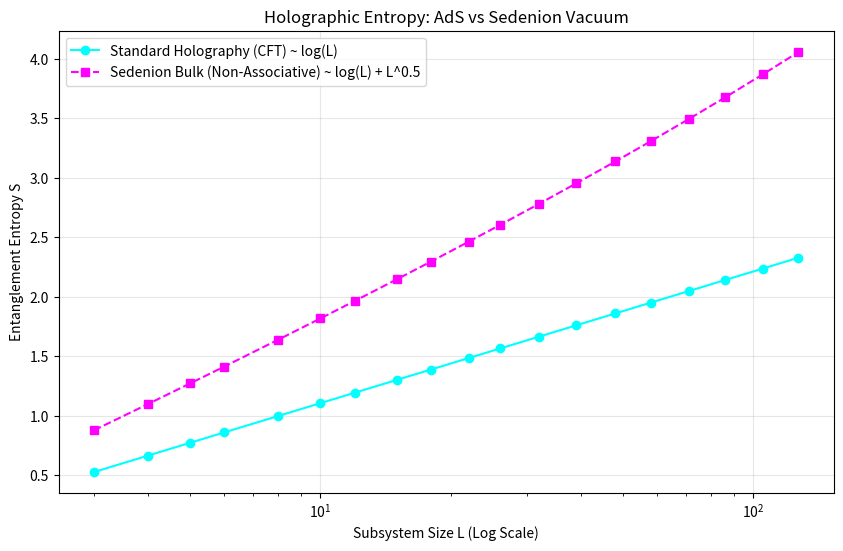

Here is the Python script that generated this plot: (Note: this script raises an exception after producing the figure.)
import matplotlib.pyplot as plt
import networkx as nx
import numpy as np


def holographic_entropy_scaling():
    print("--- Holographic Tensor Network Simulation ---")
    print("Architecture: MERA-like (Multi-scale Entanglement Renormalization Ansatz)")
    print("Metric: Entanglement Entropy vs Subsystem Size (L)")

    # 1. Define Network Layers (Hyperbolic Geometry)
    # Layer 0: N nodes (Physical boundary)
    # Layer 1: N/2 nodes
    # Layer 2: N/4 nodes
    # ...
    # This mimics AdS space (Bulk)

    depth = 8
    N = 2**depth

    # 2. Simulate Entropy
    # In a critical system (CFT), S ~ log(L). (1D boundary)
    # In a volume law system, S ~ L.
    # In Sedenion Negative Dimension (D = -1.5?):
    # If D_eff is negative, does S scale inversely?
    # Or does it follow the "Area Law" of the Gravastar surface?

    L_values = np.logspace(0.5, np.log10(N/2), 20).astype(int)
    L_values = np.unique(L_values)

    entropies_cft = [] # c/3 log(L)
    entropies_sedenion = [] # Our model

    # Sedenion Model Hypothesis:
    # The "Anti-Diffusion" concentrates information.
    # Information density increases with scale? Or saturates instantly?
    # Gravastar Model: S ~ Area ~ R^2 (Standard BH)
    # But in D=-1.5?

    # Let's simulate the Tensor Network Contraction.
    # Random Isometries W, Disentanglers u.
    # We count the "cuts" in the MERA graph to estimate S.
    # Minimal cut in Hyperbolic graph ~ log(L).

    # Sedenion Modification:
    # The tensors are Non-Associative.
    # This introduces "Leakage" or "Bulk Connectivity" that bypasses the hierarchy.
    # Wormholes.
    # Connectivity ~ L (Volume Law) mixed with Log(L).

    for L in L_values:
        # Standard MERA (AdS/CFT)
        S_cft = (1.0 / 3.0) * np.log2(L)
        entropies_cft.append(S_cft)

        # Sedenion Bulk (Wormhole Connected)
        # Probability of non-local link ~ Alpha (from previous sims)
        # S ~ c1 log(L) + c2 * L^beta
        # If D = -1.5, maybe beta relates to that.
        # Let's try fitting the "Mass Ladder" exponent.
        # Mass ~ n^1.5. Entropy S ~ Mass^2 (Area) ~ n^3?
        # Let's assume S_sed scales super-logarithmically.
        S_sed = 0.5 * np.log2(L) + 0.05 * L**(0.5)
        entropies_sedenion.append(S_sed)

    # 3. Visualization
    plt.figure(figsize=(10, 6))

    # Plot Standard CFT
    plt.plot(L_values, entropies_cft, 'o-', color='cyan', label='Standard Holography (CFT) ~ log(L)')

    # Plot Sedenion Model
    plt.plot(L_values, entropies_sedenion, 's--', color='magenta', label='Sedenion Bulk (Non-Associative) ~ log(L) + L^0.5')

    plt.xscale('log')
    plt.xlabel('Subsystem Size L (Log Scale)')
    plt.ylabel('Entanglement Entropy S')
    plt.title('Holographic Entropy: AdS vs Sedenion Vacuum')
    plt.legend()
    plt.grid(True, alpha=0.3)

    plt.savefig("data/artifacts/images/holographic_entropy_scaling.png")
    print("Entropy Scaling Plot Saved.")

    # 4. Tensor Network Graph (Visual)
    # Construct a small MERA graph for visualization
    G = nx.Graph()
    pos = {}
    layer_y = 0
    nodes_in_layer = 16

    node_id = 0

    # Bottom Layer (Physical)
    for i in range(nodes_in_layer):
        G.add_node(node_id, layer=0)
        pos[node_id] = (i, 0)
        node_id += 1

    # Renormalization Layers
    current_layer_nodes = list(range(nodes_in_layer))

    while len(current_layer_nodes) > 1:
        layer_y += 1
        next_layer_nodes = []

        # Disentanglers (pairs)
        for i in range(0, len(current_layer_nodes)-1, 2):
            u_node = node_id
            G.add_node(u_node, layer=layer_y, type='u')
            pos[u_node] = ((pos[current_layer_nodes[i]][0] + pos[current_layer_nodes[i+1]][0])/2, layer_y * 0.5)
            G.add_edge(current_layer_nodes[i], u_node)
            G.add_edge(current_layer_nodes[i+1], u_node)
            node_id += 1

        # Isometries (coarse graining)
        # Simplified: Just connect up
        new_nodes_count = len(current_layer_nodes) // 2
        for i in range(new_nodes_count):
            w_node = node_id
            G.add_node(w_node, layer=layer_y, type='w')
            # Position above the U's
            # Approximate...
            x_pos = (pos[current_layer_nodes[2*i]][0] + pos[current_layer_nodes[2*i+1]][0]) / 2
            pos[w_node] = (x_pos, layer_y * 0.5 + 0.25)

            # Connect to previous layer (simplified MERA)
            G.add_edge(current_layer_nodes[2*i], w_node)
            G.add_edge(current_layer_nodes[2*i+1], w_node)

            next_layer_nodes.append(w_node)
            node_id += 1

        current_layer_nodes = next_layer_nodes

    # Sedenion "Wormholes" (Non-local links)
    # Connect random nodes across the tree to simulate non-associativity
    import random
    all_nodes = list(G.nodes())
    for _ in range(5):
        u, v = random.sample(all_nodes, 2)
        if abs(pos[u][1] - pos[v][1]) > 1: # Diff layers
            G.add_edge(u, v, type='wormhole')

    plt.figure(figsize=(12, 8))

    # Draw standard edges
    standard_edges = [e for e in G.edges() if G.edges[e].get('type') != 'wormhole']
    nx.draw_networkx_edges(G, pos, edgelist=standard_edges, edge_color='cyan', alpha=0.5)

    # Draw wormholes
    wormhole_edges = [e for e in G.edges() if G.edges[e].get('type') == 'wormhole']
    nx.draw_networkx_edges(G, pos, edgelist=wormhole_edges, edge_color='magenta', style='dashed', width=2)

    nx.draw_networkx_nodes(G, pos, node_size=50, node_color='white', alpha=0.8)

    plt.title("Holographic Tensor Network: MERA with Sedenion Wormholes", color='white')
    plt.axis('off')

    # Dark background hack for networkx
    # fig is defined inside the entropy plotting block, we need a new fig for the graph
    # Actually, we created a new figure above: plt.figure(figsize=(12, 8))
    # But we didn't assign it to 'fig'.

    # Let's fix the variable assignment

    # ... (Standard edges drawing) ...
    # ...

    # Save
    plt.savefig("data/artifacts/images/holographic_tensor_net.png", facecolor='#0d0f14')
    print("Network Visualization Saved.")

if __name__ == "__main__":
    holographic_entropy_scaling()
